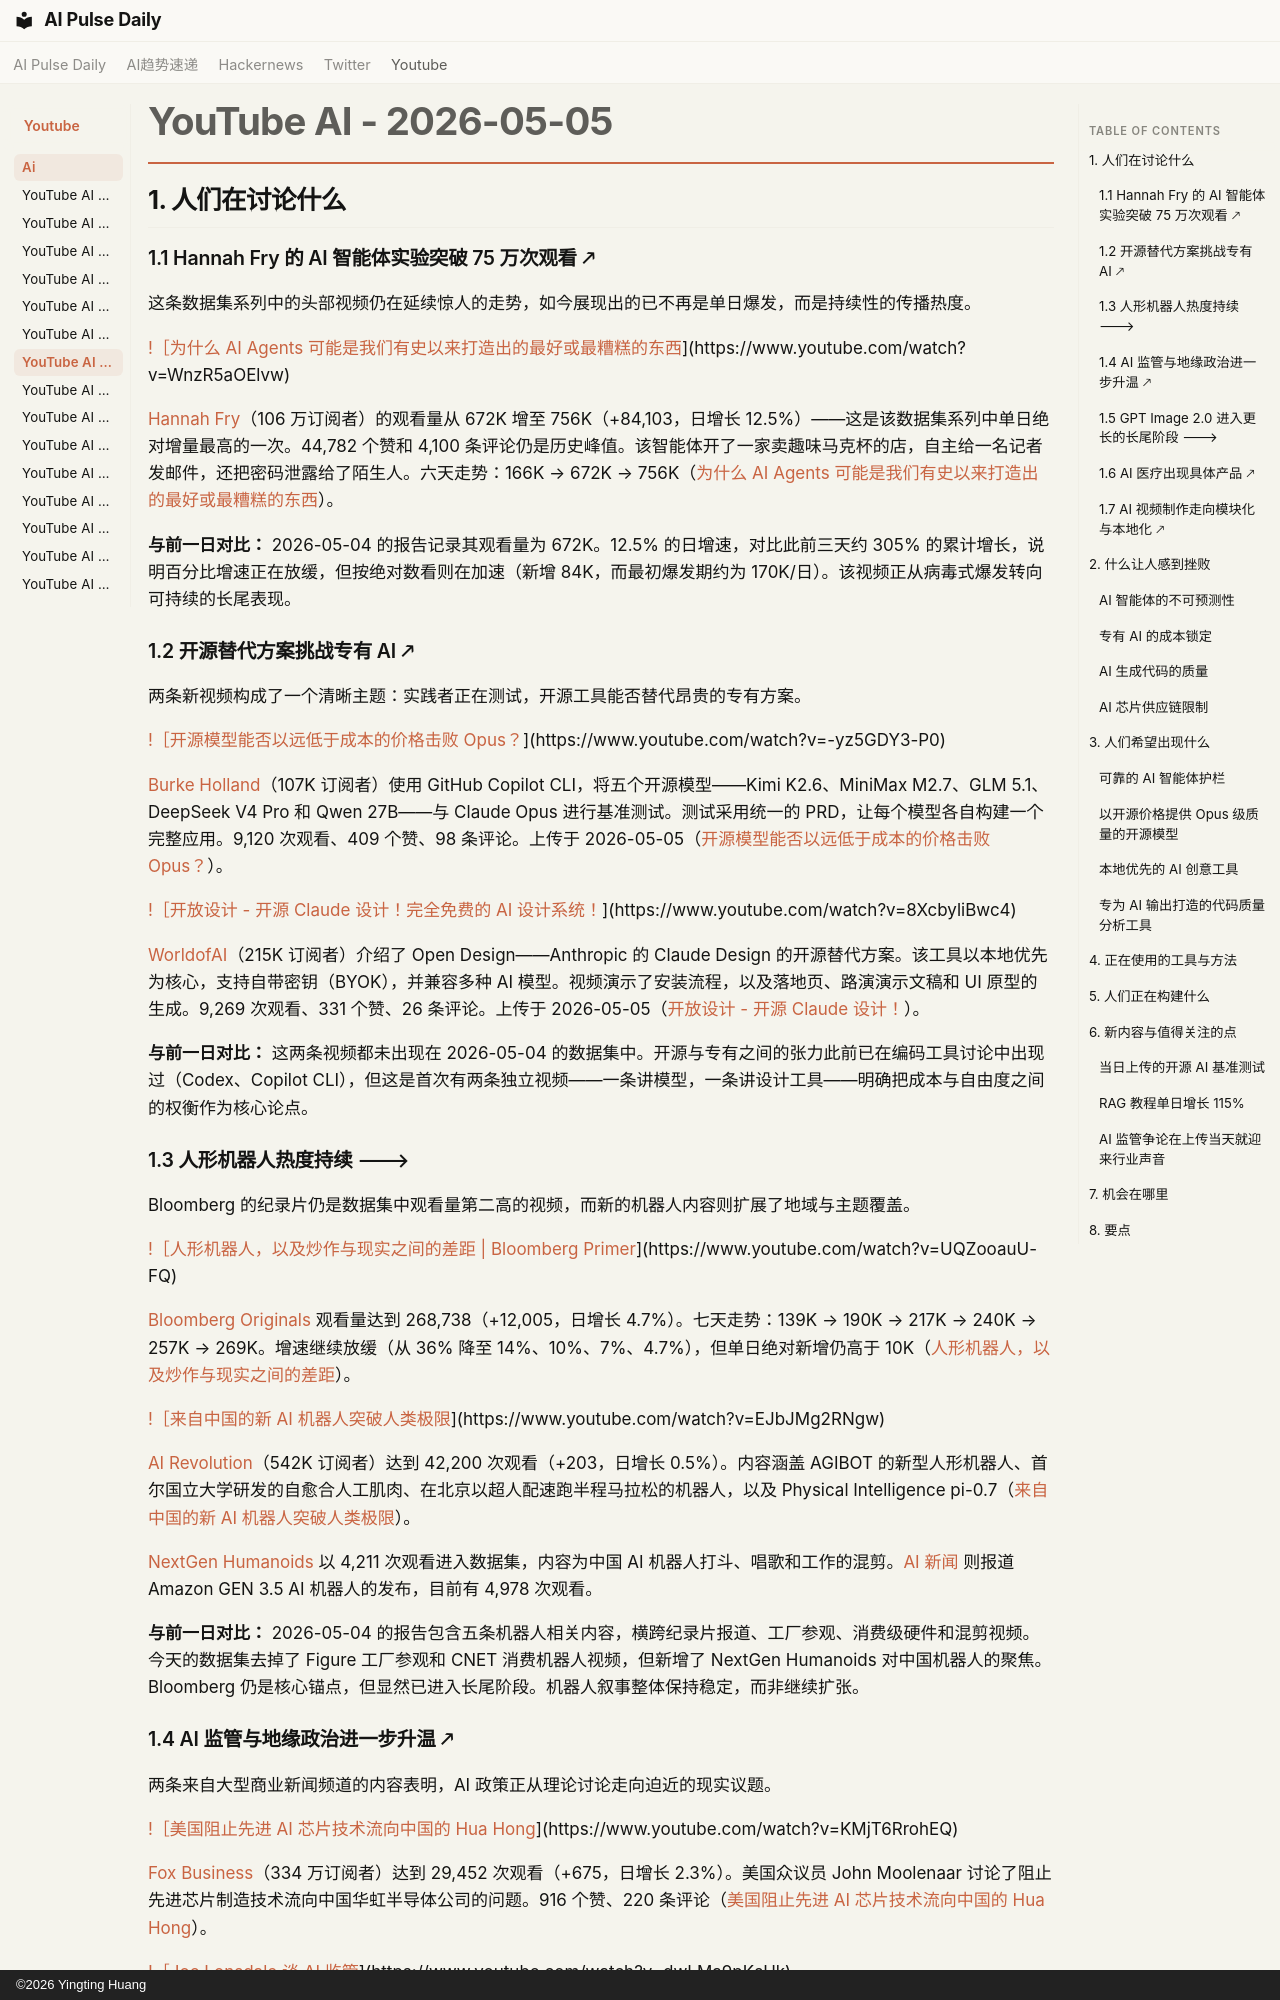

repository: vibewatch/vibewatch.github.io · page: youtube/ai/2026-05-05.zh/index.html · generator: mkdocs · copyright: ©2026 Yingting Huang

# YouTube AI - 2026-05-05

## 1. 人们在讨论什么

### 1.1 Hannah Fry 的 AI 智能体实验突破 75 万次观看 🡕

这条数据集系列中的头部视频仍在延续惊人的走势，如今展现出的已不再是单日爆发，而是持续性的传播热度。

[!［为什么 AI Agents 可能是我们有史以来打造出的最好或最糟糕的东西](https://i.ytimg.com/vi/WnzR5aOElvw/maxresdefault.jpg)](https://www.youtube.com/watch?v=WnzR5aOElvw)

[Hannah Fry](https://www.youtube.com/channel/UCsX5upzW0Tk2riDY1WB887w)（106 万订阅者）的观看量从 672K 增至 756K（+84,103，日增长 12.5%）——这是该数据集系列中单日绝对增量最高的一次。44,782 个赞和 4,100 条评论仍是历史峰值。该智能体开了一家卖趣味马克杯的店，自主给一名记者发邮件，还把密码泄露给了陌生人。六天走势：166K → 672K → 756K（[为什么 AI Agents 可能是我们有史以来打造出的最好或最糟糕的东西](https://www.youtube.com/watch?v=WnzR5aOElvw)）。

**与前一日对比：** 2026-05-04 的报告记录其观看量为 672K。12.5% 的日增速，对比此前三天约 305% 的累计增长，说明百分比增速正在放缓，但按绝对数看则在加速（新增 84K，而最初爆发期约为 170K/日）。该视频正从病毒式爆发转向可持续的长尾表现。

### 1.2 开源替代方案挑战专有 AI 🡕

两条新视频构成了一个清晰主题：实践者正在测试，开源工具能否替代昂贵的专有方案。

[!［开源模型能否以远低于成本的价格击败 Opus？](https://i.ytimg.com/vi/-yz5GDY3-P0/maxresdefault.jpg)](https://www.youtube.com/watch?v=-yz5GDY3-P0)

[Burke Holland](https://www.youtube.com/channel/UC9Rd0gi2po8pDZC5qKlQW6Q)（107K 订阅者）使用 GitHub Copilot CLI，将五个开源模型——Kimi K2.6、MiniMax M2.7、GLM 5.1、DeepSeek V4 Pro 和 Qwen 27B——与 Claude Opus 进行基准测试。测试采用统一的 PRD，让每个模型各自构建一个完整应用。9,120 次观看、409 个赞、98 条评论。上传于 2026-05-05（[开源模型能否以远低于成本的价格击败 Opus？](https://www.youtube.com/watch?v=-yz5GDY3-P0)）。

[!［开放设计 - 开源 Claude 设计！完全免费的 AI 设计系统！](https://i.ytimg.com/vi/8XcbyliBwc4/maxresdefault.jpg)](https://www.youtube.com/watch?v=8XcbyliBwc4)

[WorldofAI](https://www.youtube.com/channel/UC2WmuBuFq6gL08QYG-JjXKw)（215K 订阅者）介绍了 Open Design——Anthropic 的 Claude Design 的开源替代方案。该工具以本地优先为核心，支持自带密钥（BYOK），并兼容多种 AI 模型。视频演示了安装流程，以及落地页、路演演示文稿和 UI 原型的生成。9,269 次观看、331 个赞、26 条评论。上传于 2026-05-05（[开放设计 - 开源 Claude 设计！](https://www.youtube.com/watch?v=8XcbyliBwc4)）。

**与前一日对比：** 这两条视频都未出现在 2026-05-04 的数据集中。开源与专有之间的张力此前已在编码工具讨论中出现过（Codex、Copilot CLI），但这是首次有两条独立视频——一条讲模型，一条讲设计工具——明确把成本与自由度之间的权衡作为核心论点。

### 1.3 人形机器人热度持续 🡒

Bloomberg 的纪录片仍是数据集中观看量第二高的视频，而新的机器人内容则扩展了地域与主题覆盖。

[!［人形机器人，以及炒作与现实之间的差距 | Bloomberg Primer](https://i.ytimg.com/vi/UQZooauU-FQ/maxresdefault.jpg)](https://www.youtube.com/watch?v=UQZooauU-FQ)

[Bloomberg Originals](https://www.youtube.com/channel/UCUMZ7gohGI9HcU9VNsr2FJQ) 观看量达到 268,738（+12,005，日增长 4.7%）。七天走势：139K → 190K → 217K → 240K → 257K → 269K。增速继续放缓（从 36% 降至 14%、10%、7%、4.7%），但单日绝对新增仍高于 10K（[人形机器人，以及炒作与现实之间的差距](https://www.youtube.com/watch?v=UQZooauU-FQ)）。

[!［来自中国的新 AI 机器人突破人类极限](https://i.ytimg.com/vi/EJbJMg2RNgw/maxresdefault.jpg)](https://www.youtube.com/watch?v=EJbJMg2RNgw)

[AI Revolution](https://www.youtube.com/channel/UC5l7RouTQ60oUjLjt1Nh-UQ)（542K 订阅者）达到 42,200 次观看（+203，日增长 0.5%）。内容涵盖 AGIBOT 的新型人形机器人、首尔国立大学研发的自愈合人工肌肉、在北京以超人配速跑半程马拉松的机器人，以及 Physical Intelligence pi-0.7（[来自中国的新 AI 机器人突破人类极限](https://www.youtube.com/watch?v=EJbJMg2RNgw)）。

[NextGen Humanoids](https://www.youtube.com/channel/UCgBpz3Lh2VgJKcO3EBZXiag) 以 4,211 次观看进入数据集，内容为中国 AI 机器人打斗、唱歌和工作的混剪。[AI 新闻](https://www.youtube.com/channel/UCXyNQ6Lbr0Fl7-ZBL3HRgsA) 则报道 Amazon GEN 3.5 AI 机器人的发布，目前有 4,978 次观看。

**与前一日对比：** 2026-05-04 的报告包含五条机器人相关内容，横跨纪录片报道、工厂参观、消费级硬件和混剪视频。今天的数据集去掉了 Figure 工厂参观和 CNET 消费机器人视频，但新增了 NextGen Humanoids 对中国机器人的聚焦。Bloomberg 仍是核心锚点，但显然已进入长尾阶段。机器人叙事整体保持稳定，而非继续扩张。
